Run: headless pygame with SDL's dummy video driver; simulated clock (each Clock.tick advances the game by its frame time, no real sleeping); random seed 0; keys injected as events and as key.get_pressed() state; no mouse input.
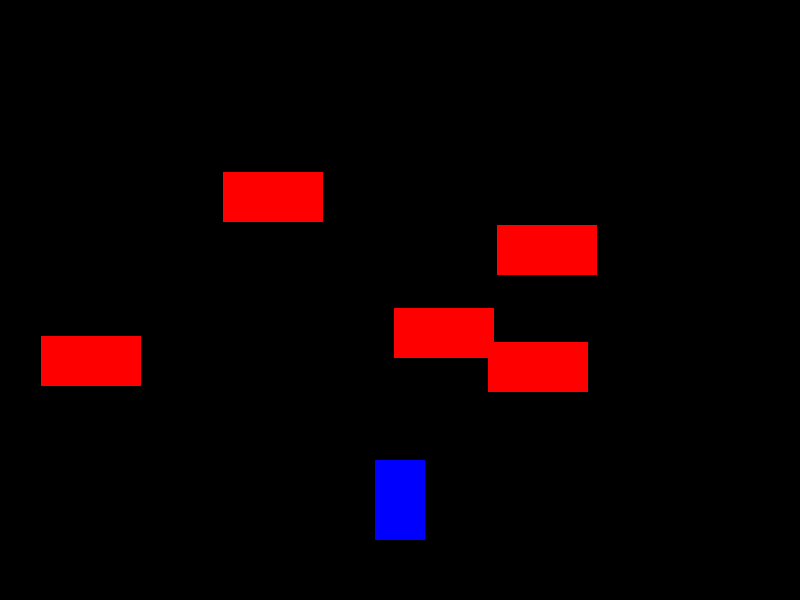
Frame 1 of 2 · flips 1–60 · no input
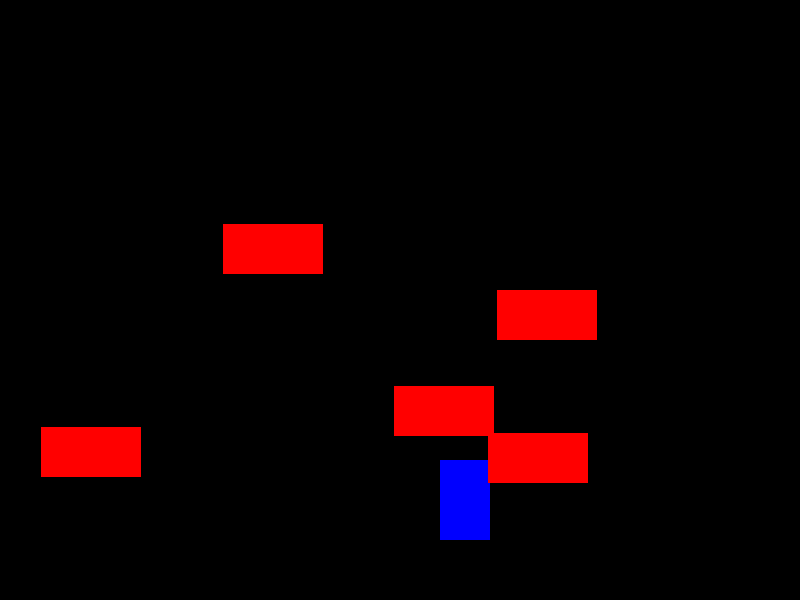
Frame 2 of 2 · flips 61–180 · tapped SPACE, RETURN · held RIGHT (→), D (game ended)

The pygame program that drew these frames:

import pygame
import random
import sys

# Initialisation de Pygame
pygame.init()

# Constantes
SCREEN_WIDTH = 800
SCREEN_HEIGHT = 600
FPS = 60
WHITE = (255, 255, 255)
BLACK = (0, 0, 0)
RED = (255, 0, 0)
GREEN = (0, 255, 0)
BLUE = (0, 0, 255)

# Classe pour le joueur
class Player(pygame.sprite.Sprite):
    def __init__(self):
        super().__init__()
        self.image = pygame.Surface((50, 80))
        self.image.fill(BLUE)
        self.rect = self.image.get_rect()
        self.rect.center = (SCREEN_WIDTH // 2, SCREEN_HEIGHT - 100)
        self.speed = 0
        self.max_speed = 10
        self.acceleration = 0.2
        self.deceleration = 0.1

    def update(self):
        # Gestion de l'accélération et de la décélération
        if self.speed < 0:
            self.speed = 0
        if self.speed > self.max_speed:
            self.speed = self.max_speed

        # Mise à jour de la position
        self.rect.x += self.speed

        # Limites de l'écran
        if self.rect.left < 0:
            self.rect.left = 0
        if self.rect.right > SCREEN_WIDTH:
            self.rect.right = SCREEN_WIDTH

    def accelerate(self):
        self.speed += self.acceleration

    def decelerate(self):
        self.speed -= self.deceleration

# Classe pour les obstacles
class Obstacle(pygame.sprite.Sprite):
    def __init__(self):
        super().__init__()
        self.image = pygame.Surface((100, 50))
        self.image.fill(RED)
        self.rect = self.image.get_rect()
        self.rect.x = random.randint(0, SCREEN_WIDTH - self.rect.width)
        self.rect.y = random.randint(-100, -40)
        self.speed = random.randint(3, 8)

    def update(self):
        self.rect.y += self.speed
        if self.rect.top > SCREEN_HEIGHT:
            self.rect.x = random.randint(0, SCREEN_WIDTH - self.rect.width)
            self.rect.y = random.randint(-100, -40)
            self.speed = random.randint(3, 8)

# Classe pour le jeu
class Game:
    def __init__(self):
        self.screen = pygame.display.set_mode((SCREEN_WIDTH, SCREEN_HEIGHT))
        pygame.display.set_caption("Racing Game")
        self.clock = pygame.time.Clock()
        self.running = True
        self.player = Player()
        self.all_sprites = pygame.sprite.Group()
        self.obstacles = pygame.sprite.Group()
        self.all_sprites.add(self.player)

        # Création des obstacles initiaux
        for i in range(5):
            obstacle = Obstacle()
            self.obstacles.add(obstacle)
            self.all_sprites.add(obstacle)

    def run(self):
        while self.running:
            self.clock.tick(FPS)
            self.events()
            self.update()
            self.draw()

    def events(self):
        for event in pygame.event.get():
            if event.type == pygame.QUIT:
                self.running = False

        keys = pygame.key.get_pressed()
        if keys[pygame.K_LEFT]:
            self.player.rect.x -= 5
        if keys[pygame.K_RIGHT]:
            self.player.rect.x += 5
        if keys[pygame.K_UP]:
            self.player.accelerate()
        if keys[pygame.K_DOWN]:
            self.player.decelerate()

    def update(self):
        self.all_sprites.update()

        # Vérification des collisions
        if pygame.sprite.spritecollide(self.player, self.obstacles, False):
            self.running = False

    def draw(self):
        self.screen.fill(BLACK)
        self.all_sprites.draw(self.screen)
        pygame.display.flip()

# Point d'entrée du programme
if __name__ == "__main__":
    game = Game()
    game.run()
    pygame.quit()
    sys.exit()
